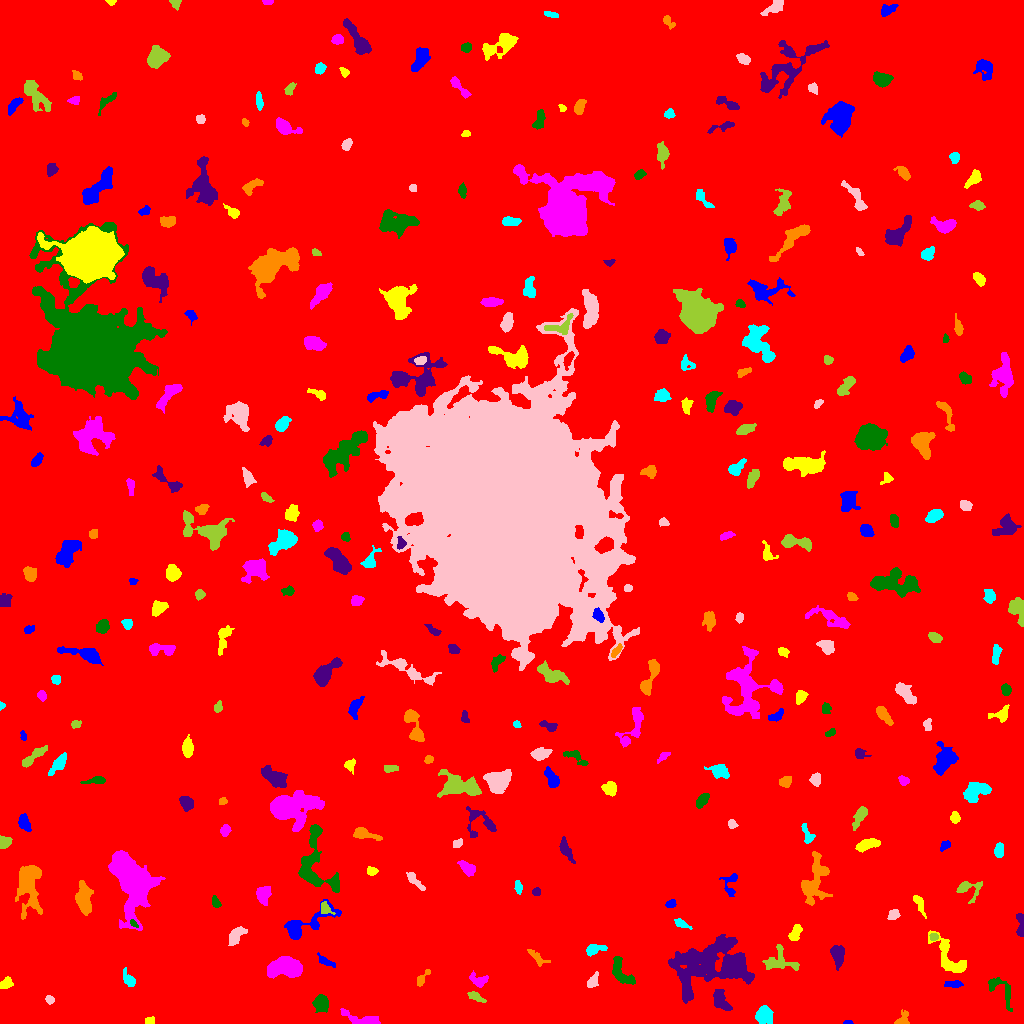

Source data for this figure (header and first rows):
ID, X, Y, A, B, theta, total_flux, mu_max, mu_median, mu_mean, R_fwhm, R_e, R10, R90, x_start, x_end, y_start, y_end, area, greylevel
0, 513.8, 510.1, 297.5, 295.2, -0.853, 1945887, 13.0, 2.0, 2.151, 78.67, 248.5, 93.78, 403.1, 0, 1023, 0, 1023, 904644, 2.151
1, 847.5, 0.9032, 1.924, 0.9278, 0.01703, 62.0, 5.0, 1.0, 1.676, 1.871, 1.596, 0.5642, 2.585, 843, 853, 0, 3, 37, 7.676
2, 149.1, 2.794, 2.193, 1.705, 0.2332, 97.0, 3.0, 1.0, 1.386, 2.985, 2.394, 0.9772, 3.868, 145, 154, 0, 7, 70, 7.386
3, 359.1, 5.201, 11.64, 2.929, -0.2537, 592.0, 6.0, 2.0, 2.092, 4.787, 5.642, 2.034, 8.33, 340, 380, 0, 15, 283, 7.092
4, 320.7, 20.23, 3.731, 3.234, -1.147, 1083, 13.0, 4.0, 4.589, 4.754, 4.334, 1.596, 7.001, 312, 328, 11, 29, 236, 9.589
5, 720.8, 23.95, 6.267, 3.149, -1.049, 992.0, 9.0, 3.0, 3.715, 4.983, 5.015, 1.954, 8.058, 713, 732, 13, 34, 267, 8.715
6, 902.4, 3.879, 4.256, 2.74, 0.8993, 247.0, 5.0, 2.0, 1.871, 3.141, 3.478, 1.262, 5.614, 894, 909, 0, 14, 132, 6.871
7, 764.7, 8.772, 4.171, 3.732, -1.31, 1323, 12.0, 4.0, 4.864, 5.47, 4.886, 1.871, 7.979, 755, 773, 0, 18, 272, 10.86
8, 49.72, 23.55, 1.754, 1.629, -1.156, 100.0, 4.0, 1.0, 1.408, 3.038, 2.185, 0.7979, 3.478, 45, 54, 19, 28, 71, 7.408
9, 475.9, 26.73, 4.531, 1.811, -0.4875, 319.0, 5.0, 2.0, 2.512, 4.26, 3.523, 1.382, 5.47, 467, 486, 21, 32, 127, 9.512
10, 373.2, 51.96, 6.067, 3.965, 1.349, 902.0, 8.0, 2.0, 2.036, 5.441, 5.109, 1.954, 8.686, 363, 382, 33, 62, 443, 8.036
11, 954.5, 39.33, 4.496, 1.714, 0.0129, 200.0, 5.0, 1.0, 1.681, 2.932, 3.241, 1.128, 5.528, 944, 963, 36, 43, 119, 7.681
12, 6.159, 39.72, 3.724, 2.385, 0.6713, 151.0, 3.0, 1.0, 1.189, 3.29, 3.385, 1.262, 5.528, 0, 13, 35, 47, 127, 7.189
13, 478.7, 42.7, 4.493, 2.758, -0.1138, 342.0, 5.0, 2.0, 1.943, 4.652, 3.909, 1.596, 5.917, 469, 488, 36, 53, 176, 8.943
14, 1001, 33.67, 10.46, 4.711, -0.9307, 410.0, 3.0, 1.0, 1.429, 5.997, 5.528, 2.111, 8.795, 988, 1012, 12, 46, 287, 6.429
15, 721.7, 58.08, 19.1, 9.875, 0.06368, 20383, 64.0, 4.0, 8.176, 7.001, 9.525, 3.29, 22.97, 668, 754, 20, 89, 2493, 12.18
16, 421.1, 44.06, 4.398, 1.938, 0.9552, 266.0, 6.0, 2.0, 2.293, 3.742, 3.038, 1.128, 5.262, 417, 430, 37, 54, 116, 7.293
17, 128.7, 43.73, 4.317, 2.315, -0.982, 324.0, 5.0, 2.0, 2.132, 4.068, 3.7, 1.382, 6.077, 123, 135, 37, 56, 152, 7.132
18, 592.6, 42.17, 4.028, 2.168, 1.044, 309.0, 5.0, 2.0, 2.323, 4.334, 3.7, 1.382, 5.67, 587, 598, 36, 52, 133, 7.323
19, 780.2, 62.53, 8.841, 6.371, -0.2441, 842.0, 5.0, 2.0, 2.251, 6.482, 6.077, 2.257, 9.508, 762, 799, 53, 79, 374, 7.251
20, 166.5, 66.58, 7.654, 3.558, -0.008768, 740.0, 7.0, 2.0, 2.236, 4.951, 4.918, 1.871, 8.176, 156, 183, 55, 74, 331, 8.236
21, 325.7, 62.09, 5.426, 1.746, -0.5179, 219.0, 4.0, 2.0, 1.78, 4.886, 3.656, 1.262, 5.585, 317, 335, 56, 71, 123, 6.78
22, 950, 66.21, 14.3, 4.519, -0.9243, 1360, 9.0, 2.0, 2.641, 4.886, 6.555, 2.326, 10.9, 928, 966, 51, 93, 515, 7.641
23, 286.3, 55.9, 8.331, 4.754, 0.08794, 3096, 13.0, 4.0, 5.067, 7.878, 7.247, 2.877, 11.67, 267, 302, 45, 67, 611, 10.07
24, 621.1, 50.41, 8.46, 3.788, -0.9235, 927.0, 6.0, 3.0, 2.826, 7.756, 5.809, 2.326, 8.921, 612, 635, 39, 67, 328, 7.826
25, 837.7, 68.91, 5.082, 2.922, -1.461, 996.0, 10.0, 4.0, 3.968, 5.412, 4.72, 1.784, 7.548, 830, 844, 53, 78, 251, 8.968
26, 536.3, 66.4, 6.085, 2.069, -0.6988, 280.0, 5.0, 2.0, 1.842, 3.478, 3.785, 1.382, 6.155, 527, 550, 57, 74, 152, 6.842
27, 592.5, 74.21, 3.399, 2.307, 0.2586, 413.0, 9.0, 2.0, 2.415, 3.338, 3.141, 1.262, 5.232, 586, 607, 67, 79, 171, 8.415
28, 236, 87.58, 5.494, 2.894, 0.8823, 678.0, 6.0, 3.0, 3.027, 6.747, 4.886, 1.871, 7.485, 228, 247, 78, 97, 224, 9.027
29, 933.9, 86.25, 2.014, 1.819, 0.3309, 205.0, 7.0, 3.0, 3.203, 2.821, 2.394, 0.9772, 3.785, 929, 938, 83, 90, 64, 11.2
30, 263.9, 87.88, 3.842, 2.288, 0.306, 404.0, 6.0, 3.0, 2.711, 4.951, 3.742, 1.493, 5.863, 255, 271, 82, 95, 149, 8.711
31, 303.9, 98.76, 16.35, 5.059, 0.4761, 2459, 12.0, 4.0, 4.337, 6.91, 7.001, 2.646, 11.79, 284, 341, 84, 124, 567, 8.337
32, 794.8, 90.01, 4.485, 2.323, 1.109, 433.0, 6.0, 3.0, 2.673, 5.232, 4.029, 1.596, 6.155, 788, 802, 83, 99, 162, 8.673
33, 131.2, 142.5, 17.21, 8.729, -1.303, 11484, 17.0, 5.0, 6.102, 12.03, 12.78, 4.886, 21.13, 108, 165, 93, 173, 1882, 10.1
34, 133.6, 99.79, 2.393, 1.117, -0.8361, 132.0, 6.0, 3.0, 2.538, 2.932, 2.034, 0.7979, 3.192, 130, 138, 96, 104, 52, 12.54
35, 1020, 97.91, 7.023, 1.823, -1.505, 421.0, 6.0, 3.0, 2.77, 5.293, 3.949, 1.493, 6.024, 1016, 1023, 87, 110, 152, 7.77
36, 28.95, 140.6, 12.39, 5.215, 1.569, 2296, 9.0, 2.0, 2.78, 7.464, 7.756, 2.932, 13.7, 15, 42, 104, 158, 826, 7.78
37, 681.7, 99.48, 4.33, 1.712, -0.4597, 245.0, 4.0, 2.0, 2.207, 5.015, 3.338, 1.382, 5.202, 674, 692, 94, 105, 111, 7.207
38, 894.3, 108.6, 2.666, 1.981, 1.508, 109.0, 2.0, 1.0, 0.9909, 4.787, 2.932, 1.262, 4.406, 887, 900, 104, 114, 110, 6.991
39, 325.3, 115.0, 3.718, 2.399, -0.8226, 201.0, 3.0, 2.0, 1.748, 4.406, 3.29, 1.382, 5.262, 321, 335, 109, 122, 115, 9.748
40, 169.9, 107.6, 4.468, 2.465, -1.521, 348.0, 4.0, 2.0, 1.977, 5.642, 3.868, 1.596, 6.18, 164, 175, 97, 117, 176, 7.977
41, 670.8, 119.9, 2.107, 1.517, 0.4449, 115.0, 5.0, 1.0, 1.438, 2.394, 2.257, 0.7979, 3.7, 665, 676, 116, 124, 80, 8.438
42, 918, 122.5, 4.109, 1.512, -1.044, 129.0, 4.0, 0.0, 0.8836, 3.432, 2.523, 0.9772, 4.222, 913, 926, 105, 128, 146, 6.884
43, 263, 129.3, 4.295, 3.305, 1.474, 722.0, 7.0, 3.0, 3.209, 5.262, 4.583, 1.784, 7.291, 256, 271, 118, 137, 225, 8.209
44, 216, 120.6, 2.812, 1.658, -1.208, 146.0, 5.0, 2.0, 1.64, 2.523, 2.585, 0.9772, 4.107, 212, 221, 116, 128, 89, 7.64
45, 536.1, 131.5, 2.093, 2.087, -0.0794, 151.0, 4.0, 2.0, 2.254, 4.068, 2.706, 0.9772, 3.989, 532, 540, 128, 136, 67, 7.254
46, 83.78, 124.8, 8.115, 3.473, -1.471, 1940, 9.0, 4.0, 4.652, 8.058, 6.555, 2.646, 10.16, 75, 93, 108, 143, 417, 8.652
47, 518.2, 136, 3.702, 1.646, -1.423, 193.0, 5.0, 2.0, 2.098, 2.821, 3.09, 1.128, 4.754, 514, 522, 129, 143, 92, 7.098
48, 414.5, 142.9, 6.32, 1.875, -0.8019, 280.0, 4.0, 2.0, 1.772, 5.14, 3.909, 1.493, 6.333, 406, 425, 133, 151, 158, 6.772
49, 968.2, 134.8, 6.802, 4.794, -0.1516, 523.0, 5.0, 2.0, 2.126, 5.232, 4.787, 1.871, 7.777, 956, 982, 120, 142, 246, 7.126
50, 608.1, 131.1, 11.89, 4.204, -1.351, 1082, 6.0, 2.0, 2.186, 7.797, 6.979, 2.764, 10.88, 597, 620, 110, 151, 495, 7.186
51, 730.1, 138, 6.923, 3.649, 1.52, 290.0, 4.0, 1.0, 1.568, 4.82, 4.184, 1.493, 6.979, 719, 737, 127, 150, 185, 6.568
52, 372.2, 152, 2.545, 1.977, 0.1407, 161.0, 5.0, 2.0, 1.83, 2.877, 2.764, 0.9772, 4.406, 367, 378, 148, 157, 88, 8.83
53, 467.2, 154.9, 4.383, 2.233, -0.7101, 458.0, 6.0, 2.0, 2.462, 5.202, 3.827, 1.493, 6.05, 457, 475, 147, 163, 186, 8.462
54, 315.3, 154.2, 15.52, 9.173, -1.122, 2368, 7.0, 3.0, 2.913, 9.641, 8.63, 3.432, 13.67, 298, 339, 131, 199, 813, 7.913
55, 566, 173.6, 6.418, 2.265, -1.101, 398.0, 4.0, 2.0, 1.98, 6.457, 4.549, 1.693, 7.136, 559, 575, 160, 187, 201, 6.98
56, 815.5, 143.3, 13.08, 6.061, 1.36, 1819, 11.0, 2.0, 2.58, 2.585, 8.444, 2.985, 13.1, 801, 832, 118, 172, 705, 7.58
57, 998.9, 173.1, 3.509, 2.203, 1.447, 377.0, 6.0, 3.0, 2.9, 4.951, 3.613, 1.382, 5.528, 994, 1003, 166, 181, 130, 7.9
58, 457.4, 179.5, 2.421, 1.961, 0.7372, 186.0, 5.0, 2.0, 2.325, 2.985, 2.646, 0.9772, 4.297, 453, 462, 176, 185, 80, 8.325
59, 3.649, 181.6, 2.979, 2.625, 0.651, 362.0, 6.0, 3.0, 2.701, 4.787, 3.385, 1.382, 5.202, 0, 12, 175, 188, 134, 8.701
... 274 more rows
